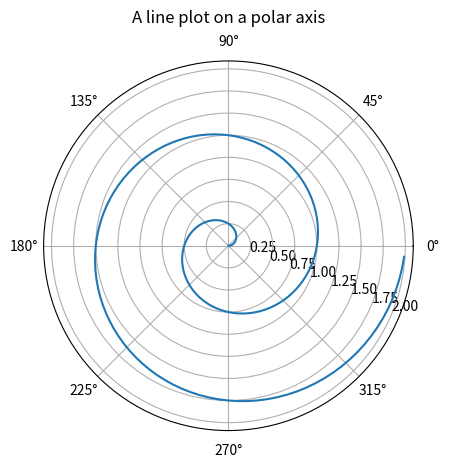

Source code (Python):
"""
Demo of a line plot on a polar axis.
"""
import numpy as np
import matplotlib.pyplot as plt


r = np.arange(0, 2, 0.01)
theta = 2 * np.pi * r

ax = plt.subplot(111, projection='polar')
ax.plot(theta, r)
ax.set_rlabel_position(-22.5)  # get radial labels away from plotted line
ax.grid(True)

ax.set_title("A line plot on a polar axis", va='bottom')
plt.show()